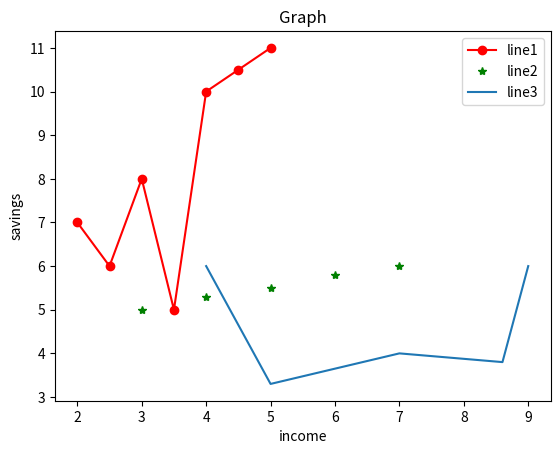

Write the Python code that produced this figure.
from matplotlib import pyplot as plt

x = [2,2.5,3,3.5,4,4.5,5]
y = [7,6,8,5,10,10.5,11]

x1 = [4,5,7,8.6,9]
y1 = [6,3.3,4,3.8,6]

plt.plot(x,y,'ro-',label='line1') #here in'ro' o is called "marker". we can put any symbol instead.
plt.plot([3,4,5,6,7],[5,5.3,5.5,5.8,6],'g*',label='line2')
plt.plot(x1,y1,label='line3')
plt.title("Graph")
plt.xlabel("income")
plt.ylabel("savings")
plt.legend()

plt.show()

